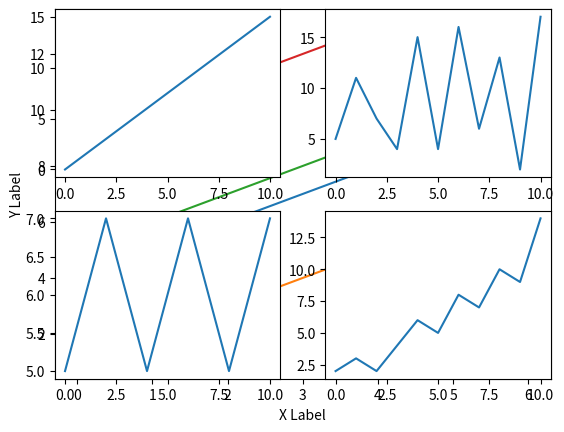

Write the Python code that produced this figure.
#!/usr/bin/env python
# coding: utf-8

# In[1]:


import numpy as np


# In[2]:


numbers = np.array([1, 2, 3, 4, 5, 6, 7, 8, 9, 10, 11, 12])


# In[3]:


type(numbers)


# In[4]:


numbers


# In[5]:


np.array([[1, 2, 3, 4], [5, 6, 7, 8], [9, 10, 11, 12]])


# In[25]:


import numpy as np
numbers = np.array([1, 2, 3, 4, 5, 6, 7, 8, 9, 10, 11, 12])
type(numbers)
numbers
np.array([[1, 2, 3, 4], [5, 6, 7, 8], [9, 10, 11, 12]])


# In[7]:


x_integer_array = np.arange(1,7)
type(x_integer_array)
x_integer_array


# In[8]:


y_integer_array = np.arange(5,11)
type(y_integer_array)
y_integer_array


# In[26]:


import matplotlib
import matplotlib.pyplot as plt
import numpy as np

xpoints = np.array([1, 2, 3, 4, 5, 6])
ypoints = np.array([5, 6, 7, 8, 9, 10])

plt.plot(xpoints, ypoints)
plt.show()


# In[11]:


import matplotlib.pyplot as plt
import numpy as np

x = np.array([0.0, 0.5, 1.0, 1.5, 2.0, 2.5, 3.0, 3.5, 4.0])
y1 = np.array([1.0, 1.5, 2.0, 2.5, 3.0, 3.5, 4.0, 4.5, 5.0])
y2 = np.array([5.0, 5.5, 6.0, 6.5, 7.0, 7.5, 8.0, 8.5, 9.0])
y3 = np.array([9.0, 9.5, 10.0, 10.5, 11.0, 11.5, 12.0, 12.5, 13.0])

plt.plot(x, y1)
plt.plot(x, y2)
plt.plot(x, y3)

plt.xlabel("X Label")
plt.ylabel("Y Label")

plt.show()


# In[24]:


import matplotlib.pyplot as plt
import numpy as no

x = np.array([0, 1, 2, 3, 4, 5, 6, 7, 8, 9, 10])
y = np.array([0, 1.5, 3, 4.5, 6, 7.5, 9, 10.5, 12, 13.5, 15])

plt.subplot(2, 2, 1)
plt.plot(x,y)

x = np.array([0, 1, 2, 3, 4, 5, 6, 7, 8, 9, 10])
y = np.array([5, 11, 7, 4, 15, 4, 16, 6, 13, 2, 17])

plt.subplot(2, 2, 2)
plt.plot(x,y)

x = np.array([0, 1, 2, 3, 4, 5, 6, 7, 8, 9, 10])
y = np.array([5, 6, 7, 6, 5, 6, 7, 6, 5, 6, 7])

plt.subplot(2, 2, 3)
plt.plot(x,y)

x = np.array([0, 1, 2, 3, 4, 5, 6, 7, 8, 9, 10])
y = np.array([2, 3, 2, 4, 6, 5, 8, 7, 10, 9, 14])

plt.subplot(2, 2, 4)
plt.plot(x,y)

plt.show()


# In[ ]:




